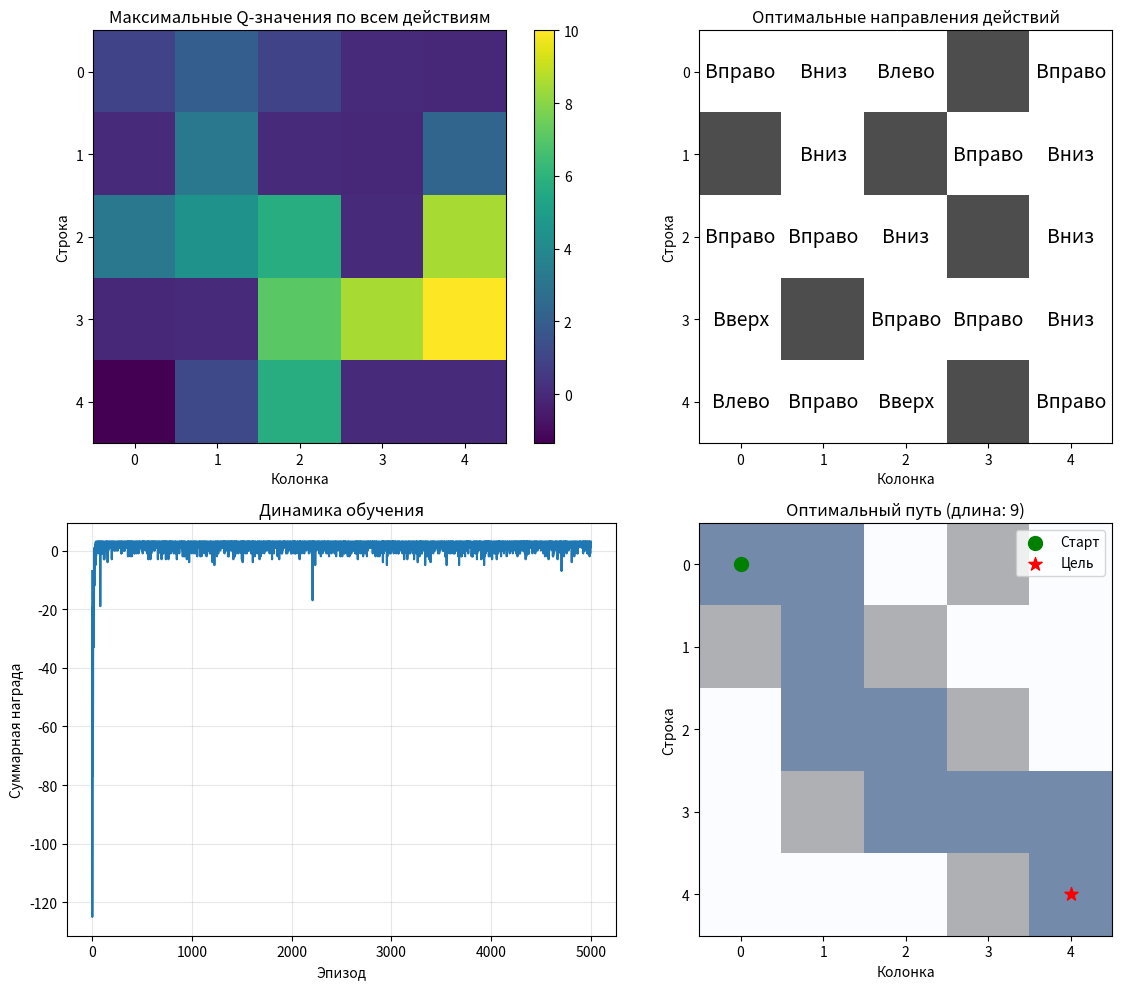
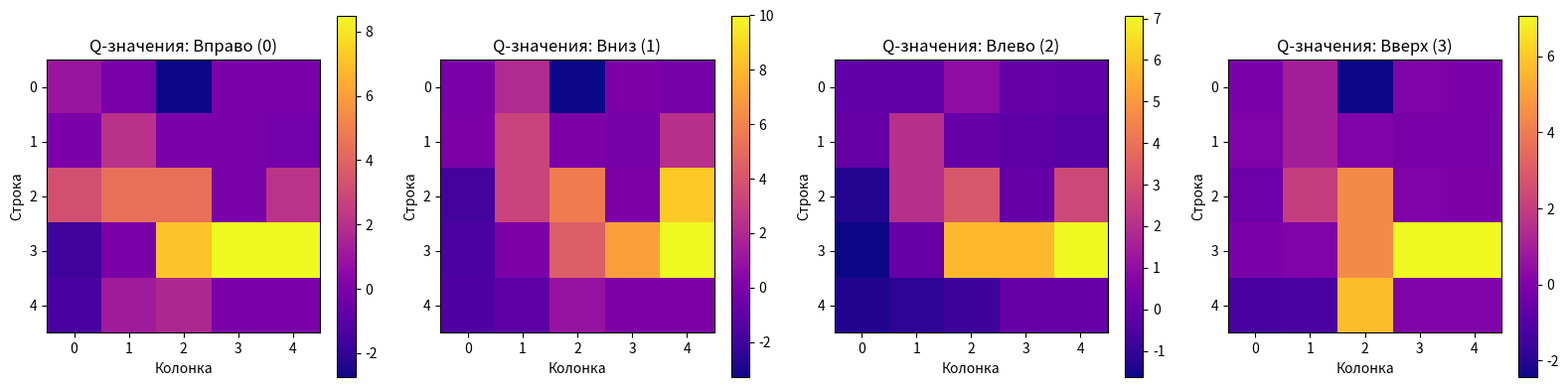

These charts were generated, in order, by the following Python code:
import numpy as np
import matplotlib.pyplot as plt
import random

class Maze:
    def __init__(self, maze):
        self.maze = maze
        self.n_rows, self.n_cols = maze.shape
        self.start = (0, 0)
        self.goal = (self.n_rows - 1, self.n_cols - 1)
        self.state = self.start

    def reset(self):
        self.state = self.start
        return self.state
    
    def is_done(self):
        return self.state == self.goal
    
    def step(self, action):
        actions = [(0, 1), (1, 0), (0, -1), (-1, 0)]
        new_state = (self.state[0] + actions[action][0], 
                     self.state[1] + actions[action][1])

        # Проверка на выход за границы и стену
        if (0 <= new_state[0] < self.n_rows and 
            0 <= new_state[1] < self.n_cols and 
            self.maze[new_state] != 1):
            self.state = new_state
        
        # Награда: +10 за достижение цели, -1 за шаг
        reward = 10 if self.is_done() else -1
        return self.state, reward, self.is_done()
    
    def render(self):
        display = np.array(self.maze, dtype=str)
        display[display == '1'] = '|'  # Стена
        display[display == '0'] = '·'  # Путь
        display[self.state] = 'A'      # Агент
        display[self.goal] = 'Win'       # Цель
        for row in display:
            print(' '.join(row))
        print()

class QLearning:
    def __init__(self, maze, alpha = 0.1, gamma = 0.95, epsilon = 0.1):
        self.maze = maze
        self.alpha = alpha      # Скорость обучения
        self.gamma = gamma      # Коэффициент дисконтирования
        self.epsilon = epsilon  # Вероятность исследования
        self.q_table = np.zeros((maze.n_rows, maze.n_cols, 4))
        
        self.goal_reward = 10
    
    def choose_action(self, state):
        """Выбор действия с ε-жадной стратегией"""
        if random.uniform(0, 1) < self.epsilon:
            return random.randint(0, 3)  # Исследование
        else:
            return np.argmax(self.q_table[state])  # Эксплуатация
    
    def update_q_table(self, state, action, reward, next_state):
        """Обновление Q-значения по формуле Q-Learning"""
        best_next_action = np.argmax(self.q_table[next_state])
        
        td_target = reward + self.gamma * self.q_table[next_state][best_next_action]
        td_delta = td_target - self.q_table[state][action]
        self.q_table[state][action] += self.alpha * td_delta
    
    def train(self, episodes, verbose=True):
        rewards_history = []
        
        for episode in range(episodes):
            state = self.maze.reset()
            total_reward = 0
            steps = 0
            done = False
            
            while not done:
                action = self.choose_action(state)
                next_state, reward, done = self.maze.step(action)
                self.update_q_table(state, action, reward, next_state)
                state = next_state
                total_reward += reward
                steps += 1
                
                # Защита от бесконечного цикла
                if steps > 1000:
                    break
            
            rewards_history.append(total_reward)
            
            if verbose and (episode + 1) % 100 == 0:
                avg_reward = np.mean(rewards_history[-100:])
                print(f"Эпизод {episode + 1}/{episodes}, "
                      f"Средняя награда: {avg_reward:.2f}, "
                      f"Шагов: {steps}")
        
        return rewards_history
    
    def get_path(self):
        """Получение оптимального пути после обучения"""
        state = self.maze.reset()
        path = [state]
        visited = set([state])
        
        while not self.maze.is_done():
            action = np.argmax(self.q_table[state])
            next_state, _, _ = self.maze.step(action)
            
            # Защита от зацикливания
            if next_state in visited:
                break
            visited.add(next_state)
            
            path.append(next_state)
            state = next_state
        
        return path

maze_array = np.array([[0, 0, 0, 1, 0],
                       [1, 0, 1, 0, 0],
                       [0, 0, 0, 1, 0],
                       [0, 1, 0, 0, 0],
                       [0, 0, 0, 1, 0]])

maze = Maze(maze_array)
agent = QLearning(maze, alpha=0.1, gamma=0.95, epsilon=0.1)

print("Начало обучения...")
rewards = agent.train(5000, verbose=True)

optimal_path = agent.get_path()
print(f"\nОптимальный путь (длина {len(optimal_path)}):")
for i, (row, col) in enumerate(optimal_path):
    print(f"  Шаг {i}: ({row}, {col})")

def visualize_q_values(agent, maze):
    """Комплексная визуализация Q-значений"""
    fig, axes = plt.subplots(2, 2, figsize = (12, 10))
    
    max_q = np.max(agent.q_table, axis = 2)
    im1 = axes[0, 0].imshow(max_q, cmap = 'viridis', interpolation = 'nearest')
    axes[0, 0].set_title('Максимальные Q-значения по всем действиям')
    axes[0, 0].set_xlabel('Колонка')
    axes[0, 0].set_ylabel('Строка')
    plt.colorbar(im1, ax = axes[0, 0])
    
    optimal_actions = np.argmax(agent.q_table, axis=2)
    action_names = ['Вправо', 'Вниз', 'Влево', 'Вверх']
    action_matrix = np.array([[action_names[optimal_actions[r, c]] 
                               for c in range(maze.n_cols)] 
                              for r in range(maze.n_rows)])
    
    maze_display = np.where(maze.maze == 1, 1, 0)
    axes[0, 1].imshow(maze_display, cmap = 'gray_r', alpha = 0.7)
    for r in range(maze.n_rows):
        for c in range(maze.n_cols):
            if maze.maze[r, c] != 1:
                axes[0, 1].text(c, r, action_matrix[r, c], 
                               ha='center', va='center', fontsize = 14)
    axes[0, 1].set_title('Оптимальные направления действий')
    axes[0, 1].set_xlabel('Колонка')
    axes[0, 1].set_ylabel('Строка')
    
    axes[1, 0].plot(rewards)
    axes[1, 0].set_title('Динамика обучения')
    axes[1, 0].set_xlabel('Эпизод')
    axes[1, 0].set_ylabel('Суммарная награда')
    axes[1, 0].grid(True, alpha=0.3)
    
    path = optimal_path
    path_matrix = np.zeros_like(maze.maze, dtype=float)
    for r, c in path:
        path_matrix[r, c] = 1
    
    axes[1, 1].imshow(path_matrix, cmap = 'Blues', alpha = 0.8)
    # Наложение лабиринта
    axes[1, 1].imshow(maze.maze, cmap = 'gray_r', alpha = 0.3)
    
    axes[1, 1].scatter(maze.start[1], maze.start[0], 
                      color = 'green', s = 100, marker = 'o', label = 'Старт')
    axes[1, 1].scatter(maze.goal[1], maze.goal[0], 
                      color = 'red', s = 100, marker = '*', label = 'Цель')
    axes[1, 1].set_title(f'Оптимальный путь (длина: {len(path)})')
    axes[1, 1].set_xlabel('Колонка')
    axes[1, 1].set_ylabel('Строка')
    axes[1, 1].legend()
    
    plt.tight_layout()
    plt.show()
    
    # Дополнительная визуализация: Q-значения для каждого действия
    fig, axes = plt.subplots(1, 4, figsize = (16, 4))
    actions = ['Вправо (0)', 'Вниз (1)', 'Влево (2)', 'Вверх (3)']
    
    for i, (ax, action_name) in enumerate(zip(axes, actions)):
        q_values = agent.q_table[:, :, i]
        im = ax.imshow(q_values, cmap = 'plasma', interpolation = 'nearest')
        ax.set_title(f'Q-значения: {action_name}')
        ax.set_xlabel('Колонка')
        ax.set_ylabel('Строка')
        plt.colorbar(im, ax=ax)
    
    plt.tight_layout()
    plt.show()

visualize_q_values(agent, maze)
